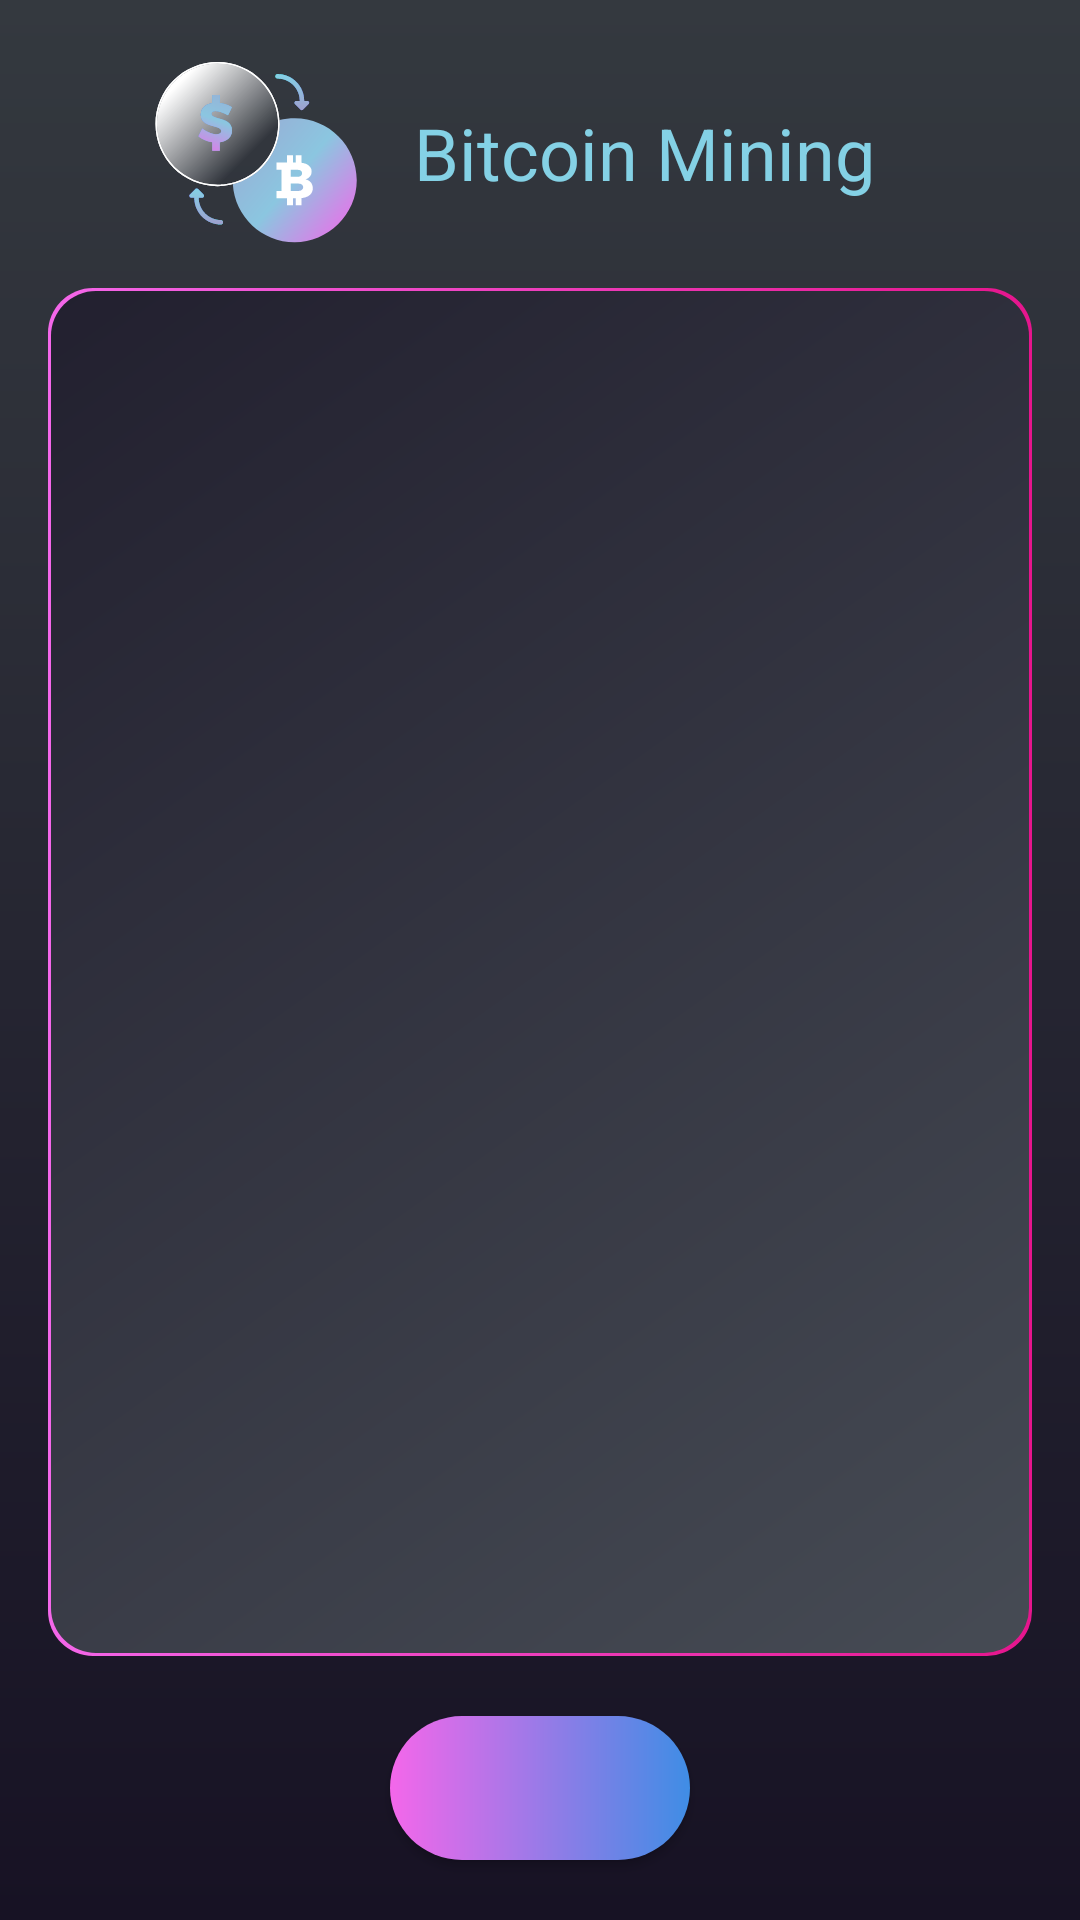

Write the Android layout XML for this screen, with the resource values it uses.
<!-- AndroidManifest.xml: application theme Theme.BitcoinMining -->
<!-- res/layout/activity_about_the_program.xml -->
<?xml version="1.0" encoding="utf-8"?>
<layout xmlns:android="http://schemas.android.com/apk/res/android"
    xmlns:tools="http://schemas.android.com/tools">

    <data>
        <variable
            name="startScreen"
            type="eradev.bitcoin.mining.data.local.entity.StartScreenEntity" />
    </data>

    <LinearLayout
        android:layout_width="match_parent"
        android:layout_height="match_parent"
        android:paddingStart="16dp"
        android:paddingEnd="16dp"
        android:orientation="vertical"
        android:gravity="center_horizontal"
        android:layout_weight="5"
        android:background="@drawable/gradient_background"
        tools:context=".view.AboutTheProgramActivity">


        <LinearLayout
            android:layout_width="match_parent"
            android:layout_height="wrap_content"
            android:layout_marginTop="16dp"
            android:gravity="center_horizontal"
            android:orientation="horizontal"
            android:layout_marginBottom="10dp"
            android:weightSum="3">

            <ImageView
                android:layout_width="wrap_content"
                android:layout_height="wrap_content"
                android:layout_weight="1"
                android:src="@drawable/mini_logo" />

            <TextView
                android:layout_width="wrap_content"
                android:layout_height="wrap_content"
                android:layout_gravity="center_vertical"
                android:layout_weight="1"
                android:text="@string/app_name"
                android:textColor="@color/text_app_name"
                android:textSize="24sp" />

        </LinearLayout>

        <LinearLayout
            android:layout_width="match_parent"
            android:layout_height="0dp"
            android:layout_weight="4"
            android:layout_marginBottom="20dp"
            android:padding="10dp"
            android:background="@drawable/gradient_background_stroke">

            <TextView
                android:id="@+id/tv_main_text"
                android:layout_width="wrap_content"
                android:layout_height="wrap_content"
                android:textAlignment="center"
                android:textColor="@color/white"
                android:text="@{startScreen.getMainText()}"
                android:textSize="14sp"
                android:autoLink="web"
                android:linksClickable="true"/>

        </LinearLayout>

        <androidx.appcompat.widget.AppCompatButton
            android:id="@+id/btn_next"
            android:layout_width="wrap_content"
            android:layout_height="wrap_content"
            android:background="@drawable/gradient_btn_sign_up"
            android:paddingStart="50dp"
            android:paddingEnd="50dp"
            android:layout_marginBottom="20dp"
            android:text="@{startScreen.getButtonText()}"
            android:textColor="@color/white" />
    </LinearLayout>


</layout>
<!-- resources referenced by this layout -->
<resources>
  <color name="text_app_name">#84D1E5</color>
  <color name="white">#FFFFFFFF</color>
  <!-- drawable gradient_background (drawable) -->
  <?xml version="1.0" encoding="utf-8"?>
  <shape xmlns:android="http://schemas.android.com/apk/res/android" android:shape="rectangle" >
  <gradient
      android:startColor="#171224"
      android:endColor="#34393F"
      android:angle="90"/>
  <corners
      android:radius="0dp"/>
  </shape>
  <!-- drawable gradient_background_stroke (drawable) -->
  <?xml version="1.0" encoding="utf-8"?>
  <layer-list xmlns:android="http://schemas.android.com/apk/res/android" >
      <item>
          <shape
              android:shape="rectangle">
              <gradient
                  android:startColor="#E6158D"
                  android:endColor="#F467EA"
                  android:angle="180" />
              <corners android:radius="15dp"/>
          </shape>
      </item>
      <item
          android:bottom="1dp"
          android:left="1dp"
          android:right="1dp"
          android:top="1dp">
          <shape android:shape="rectangle">
              <gradient
                  android:startColor="#22202F"
                  android:endColor="#464B54"
              android:angle="315"/>
              <corners android:radius="15dp"/>
          </shape>
      </item>
  </layer-list>
  <!-- drawable gradient_btn_sign_up (drawable) -->
  <?xml version="1.0" encoding="utf-8"?>
  <shape xmlns:android="http://schemas.android.com/apk/res/android" android:shape="rectangle" >
      <gradient
          android:startColor="#F467EA"
          android:endColor="#3F8DE5"
          android:angle="0"/>
      <corners
          android:radius="40dp"
          />
  </shape>
  <!-- drawable mini_logo: vector/xml drawable (drawable, 12099 chars, omitted) -->
  <string name="app_name">Bitcoin Mining</string>
  <style name="Theme.BitcoinMining" parent="Theme.MaterialComponents.DayNight.NoActionBar">
          
          <item name="colorPrimary">@color/white</item>
          <item name="colorPrimaryVariant">@color/purple_700</item>
          <item name="colorOnPrimary">@color/white</item>
          
          <item name="colorSecondary">@color/teal_200</item>
          <item name="colorSecondaryVariant">@color/teal_700</item>
          <item name="colorOnSecondary">@color/black</item>
          
          <item name="android:statusBarColor">?attr/colorPrimaryVariant</item>
          
          <item name="colorControlActivated">@color/transparent</item>
          <item name="android:windowFullscreen">true</item>
          <item name="android:windowContentOverlay">@null</item>
      </style>
  <color name="purple_700">#FF3700B3</color>
  <color name="teal_200">#FF03DAC5</color>
  <color name="teal_700">#FF018786</color>
  <color name="black">#FF000000</color>
  <color name="transparent">#00ff0000</color>
</resources>
